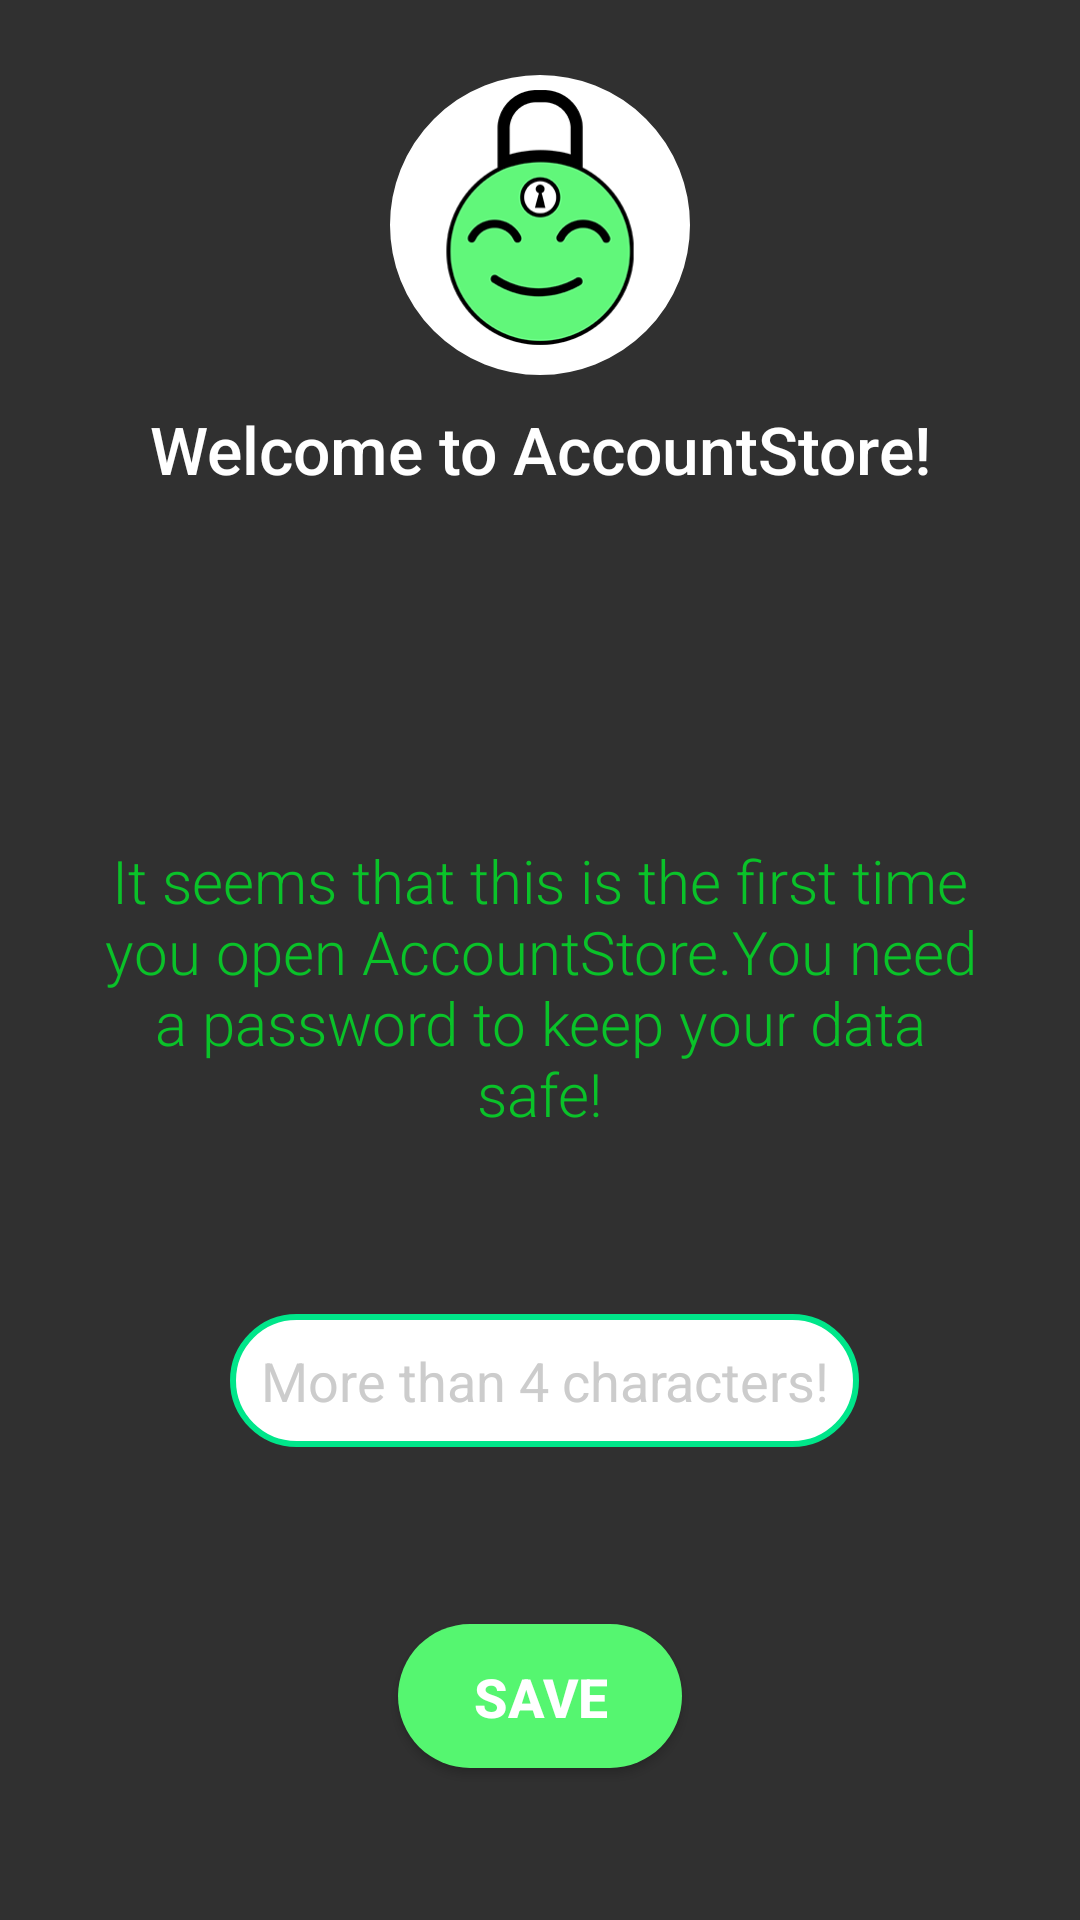

Reconstruct the res/layout file that produces this screen, plus the resources it refers to.
<!-- AndroidManifest.xml: application theme Theme.AppCompat.NoActionBar -->
<!-- res/layout/activity_one_time.xml -->
<?xml version="1.0" encoding="utf-8"?>
<LinearLayout
    xmlns:android="http://schemas.android.com/apk/res/android"
    xmlns:app="http://schemas.android.com/apk/res-auto"
    xmlns:tools="http://schemas.android.com/tools"
    android:orientation="vertical"
    android:id="@+id/onetimeBackground"
    android:layout_width="match_parent"
    android:layout_height="match_parent"
    tools:context=".OneTime">


    <LinearLayout

        android:layout_width="match_parent"
        android:layout_height="wrap_content"
        android:orientation="vertical"
        tools:ignore="UseCompoundDrawables">

        <ImageView
            android:layout_width="100dp"
            android:layout_height="100dp"
            android:layout_gravity="center_horizontal"
            android:layout_marginTop="25dp"
            android:background="@drawable/iconlog"
            android:contentDescription="@string/firstTimeLogoContentDesc"
            android:src="@drawable/lego2" />

        <TextView
            android:layout_width="match_parent"
            android:layout_height="wrap_content"
            android:layout_gravity="center_horizontal"
            android:layout_marginTop="10dp"
            android:gravity="center_horizontal"
            android:text="@string/welcome"
            android:textAlignment="center"
            android:textColor="#ffffff"
            android:textSize="22sp"
            app:fontFamily="sans-serif-medium" />

    </LinearLayout>

    <LinearLayout
        android:gravity="center"
        android:orientation="vertical"
        android:layout_width="match_parent"
        android:layout_height="match_parent"
        android:layout_marginTop="45dp">

        <TextView

            android:textColor="#0ac229"
            android:text="@string/Anon"
            android:layout_width="match_parent"
            android:layout_height="wrap_content"
            android:layout_marginLeft="20dp"
            android:layout_marginRight="20dp"
            android:textAlignment="center"
            android:textSize="20sp"
            app:fontFamily="sans-serif-light"
            android:layout_marginBottom="40dp"
            android:paddingTop="20dp"
            android:paddingRight="10dp"
            android:paddingLeft="10dp"

            android:gravity="center_horizontal" />

        <LinearLayout
            android:layout_width="match_parent"
            android:layout_height="wrap_content"
            android:orientation="horizontal"
            android:layout_marginTop="20dp"
            android:layout_marginStart="10dp"
            android:gravity="center"
            android:layout_marginLeft="10dp">

            <ImageView
                android:contentDescription="@string/keyimage"
                app:srcCompat="@drawable/ic_vpn_key_black_24dp"
                android:layout_width="30dp"
                android:layout_height="25dp"
                android:layout_marginEnd="3dp"
                android:layout_gravity="center_vertical"
                android:layout_marginRight="3dp" />

            <EditText

                android:maxWidth="210dp"
                android:id="@+id/ediTextPass"
                android:textColorHint="@color/hint"
                android:background="@drawable/edittext"
                android:hint="@string/hint"
                android:layout_width="wrap_content"
                android:autofillHints="password"
                android:layout_height="wrap_content"
                android:textColor="@color/black"
                android:inputType="textPassword"
                android:textAlignment="center"

                android:gravity="center_horizontal" />

            <ImageView
                android:background="@drawable/ripple"
                android:contentDescription="@string/eyeImageChange"
                android:id="@+id/FirstEye"
                app:srcCompat="@drawable/ic_visibility_black_24dp"
                android:layout_marginStart="15dp"
                android:layout_width="35dp"
                android:layout_height="35dp"
                android:layout_marginLeft="15dp" />

        </LinearLayout>
        <TextView
            android:id="@+id/redText"
            android:layout_marginTop="10dp"
            android:textColor="@color/red"
            android:text=""
            android:layout_width="match_parent"
            android:layout_height="wrap_content"
            android:textAlignment="center"
            android:gravity="center_horizontal" />

        <Button


            android:id="@+id/SaveButton"
            android:layout_width="wrap_content"
            android:layout_height="wrap_content"
            android:layout_marginTop="30dp"
            android:background="@drawable/button_back"
            android:gravity="center_horizontal"
            android:paddingLeft="25dp"
            android:paddingTop="12dp"
            android:paddingRight="25dp"
            android:paddingBottom="0dp"
            android:text="@string/button_save"
            android:textAlignment="center"
            android:textColor="@color/colorWhite"
            android:textSize="18sp"
            android:textStyle="bold" />

    </LinearLayout>



</LinearLayout>
<!-- resources referenced by this layout -->
<resources>
  <color name="black">#000</color>
  <color name="colorWhite">#ffffff</color>
  <color name="hint">#cccccc</color>
  <color name="red">#ff0000</color>
  <!-- drawable button_back (drawable) -->
  <?xml version="1.0" encoding="utf-8"?>
      <shape
          xmlns:android="http://schemas.android.com/apk/res/android">
  
          <corners
              android:radius="30dp" />
  
          <padding
              android:left="1dp"
              android:right="1dp"
              android:top="1dp"
              android:bottom="1dp"/>
  
          <solid android:color="#55f670"/>
  
      </shape>
  <!-- drawable edittext (drawable) -->
  <?xml version="1.0" encoding="utf-8"?>
  <shape xmlns:android="http://schemas.android.com/apk/res/android">
  <stroke
      android:width="2dp"
      android:color="@color/main2" />
  <solid
      android:color="#ffffff"
      android:paddingLeft="10dp"
      android:paddingTop="10dp"/>
  <padding
  
      android:bottom="10dp"
      android:left="10dp"
      android:right="10dp"
      android:top="10dp"
      />
  <corners
      android:radius="30dp"
  
      />
  
  </shape>
  <!-- drawable iconlog (drawable) -->
  <?xml version="1.0" encoding="utf-8"?>
  <shape
      xmlns:android="http://schemas.android.com/apk/res/android">
      <stroke
          android:width="7dp"
          android:color="@color/white"/>
      <corners
          android:radius="60dp" />
  
      <padding
          android:left="5dp"
          android:right="5dp"
          android:top="5dp"
          android:bottom="10dp"/>
  
      <solid android:color="@color/white"/>
  
  </shape>
  <!-- drawable lego2: png bitmap (drawable, 19640 bytes) -->
  <!-- drawable ripple (drawable) -->
  <?xml version="1.0" encoding="utf-8"?>
  <ripple xmlns:android="http://schemas.android.com/apk/res/android"
      xmlns:tools="http://schemas.android.com/tools"
      android:color="#000"
      tools:targetApi="lollipop">
      <item android:id="@android:id/mask" >
          <shape android:shape="rectangle">
              <solid android:color="#000" />
          </shape>
      </item>
  </ripple>
  <string name="Anon">It seems that this is the first time you open AccountStore.You need a password to keep your data safe!</string>
  <string name="button_save">SAVE</string>
  <string name="eyeImageChange">show password</string>
  <string name="firstTimeLogoContentDesc">logo image</string>
  <string name="hint">More than 4 characters!</string>
  <string name="keyimage">key image</string>
  <string name="welcome">Welcome to AccountStore!</string>
  <color name="main2">#00e68a</color>
  <color name="white">#fff</color>
</resources>
